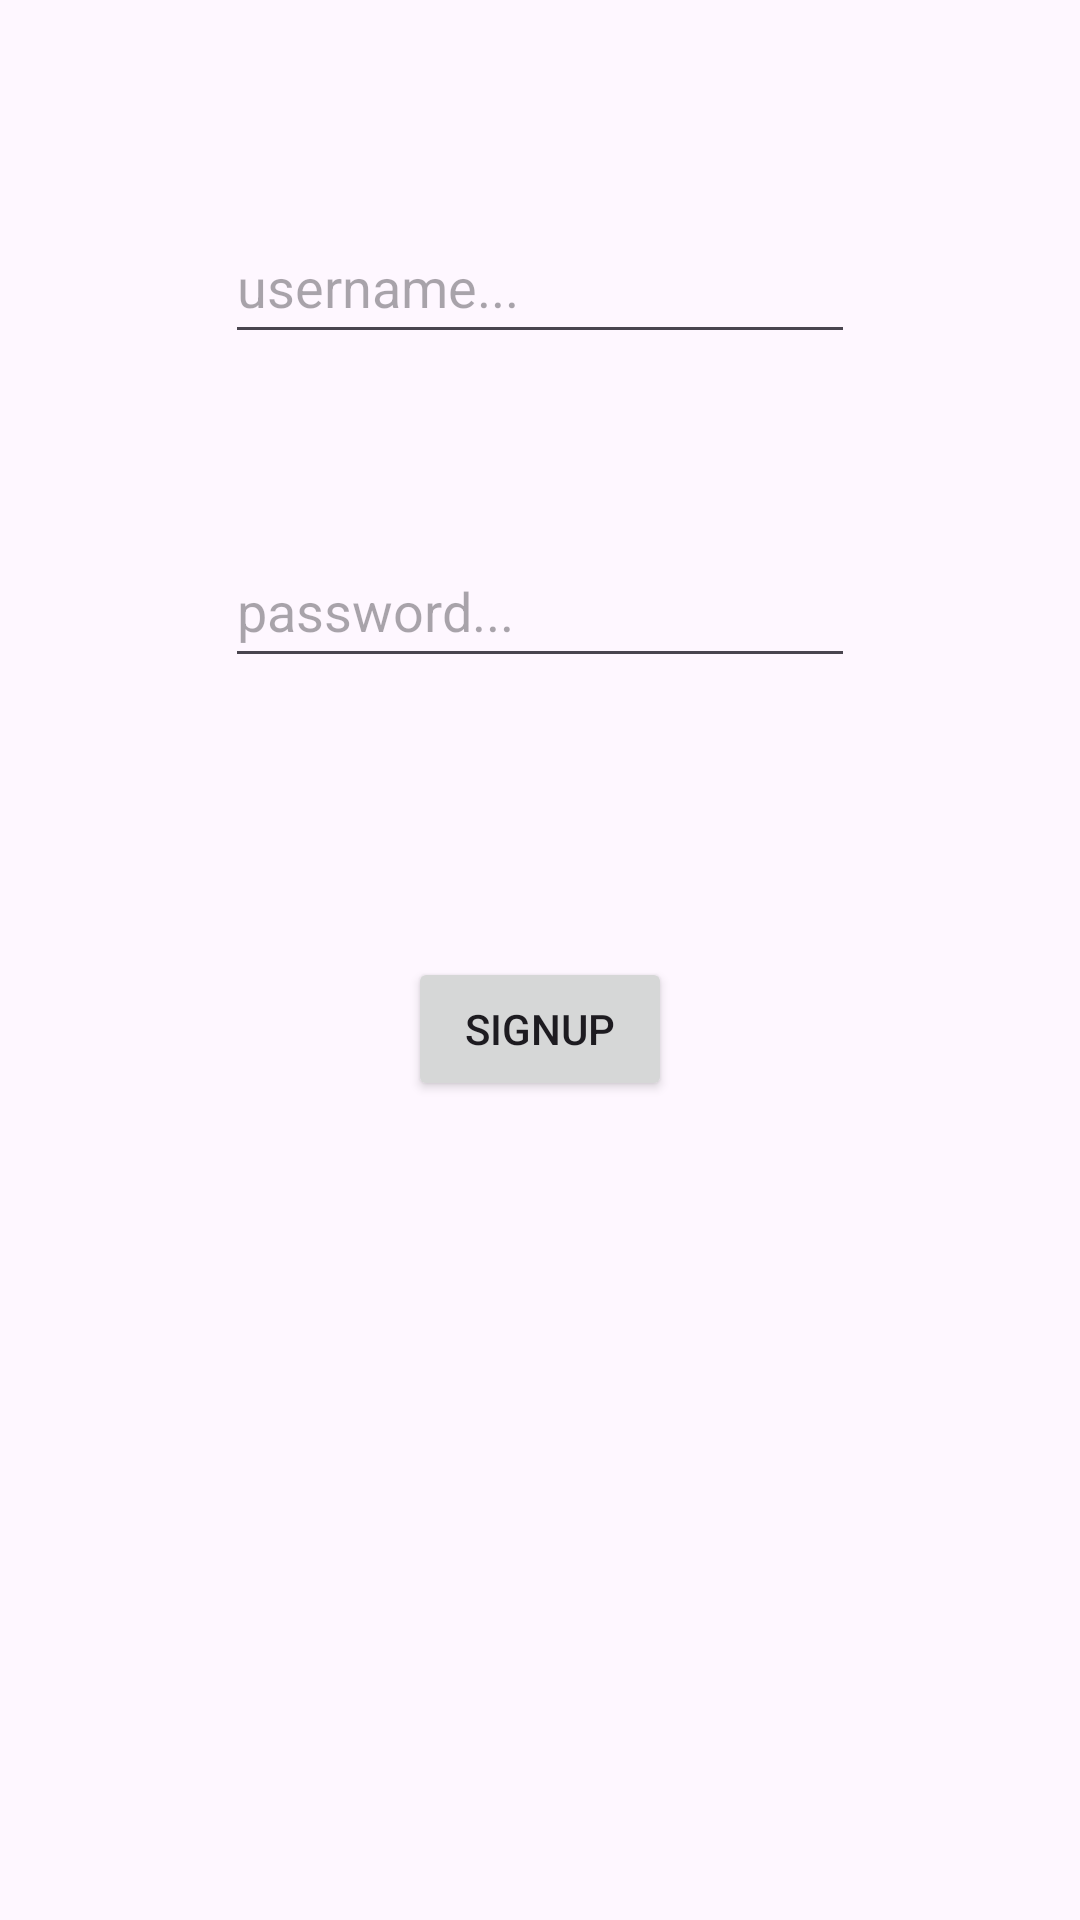

Layout XML and referenced resources for this Android screen:
<!-- AndroidManifest.xml: application theme Theme.SignApplication -->
<!-- res/layout/fragment_signup.xml -->
<?xml version="1.0" encoding="utf-8"?>
<FrameLayout xmlns:android="http://schemas.android.com/apk/res/android"
    xmlns:app="http://schemas.android.com/apk/res-auto"
    xmlns:tools="http://schemas.android.com/tools"
    android:layout_width="match_parent"
    android:layout_height="match_parent"
    tools:context=".SignupFragment">

    <androidx.constraintlayout.widget.ConstraintLayout
        android:layout_width="match_parent"
        android:layout_height="match_parent">

        <EditText
            android:id="@+id/etUsernameSignup"
            android:layout_width="wrap_content"
            android:layout_height="wrap_content"
            android:layout_marginTop="70dp"
            android:ems="10"
            android:hint="username..."
            android:inputType="textEmailAddress"
            android:minHeight="48dp"
            app:layout_constraintEnd_toEndOf="parent"
            app:layout_constraintStart_toStartOf="parent"
            app:layout_constraintTop_toTopOf="parent" />

        <EditText
            android:id="@+id/etPasswordSignup"
            android:layout_width="wrap_content"
            android:layout_height="wrap_content"
            android:layout_marginTop="60dp"
            android:ems="10"
            android:hint="password..."
            android:inputType="textPassword"
            android:minHeight="48dp"
            app:layout_constraintStart_toStartOf="@+id/etUsernameSignup"
            app:layout_constraintTop_toBottomOf="@+id/etUsernameSignup" />

        <Button
            android:id="@+id/btnSignupSignup"
            android:layout_width="wrap_content"
            android:layout_height="wrap_content"
            android:layout_marginTop="93dp"
            android:hint="SIGNUP"
            android:text="SIGNUP"
            app:layout_constraintEnd_toEndOf="parent"
            app:layout_constraintStart_toStartOf="parent"
            app:layout_constraintTop_toBottomOf="@+id/etPasswordSignup" />
    </androidx.constraintlayout.widget.ConstraintLayout>
</FrameLayout>
<!-- resources referenced by this layout -->
<resources>
  <style name="Theme.SignApplication" parent="Base.Theme.SignApplication" />
  <style name="Base.Theme.SignApplication" parent="Theme.Material3.DayNight.NoActionBar">
          
          
      </style>
</resources>
